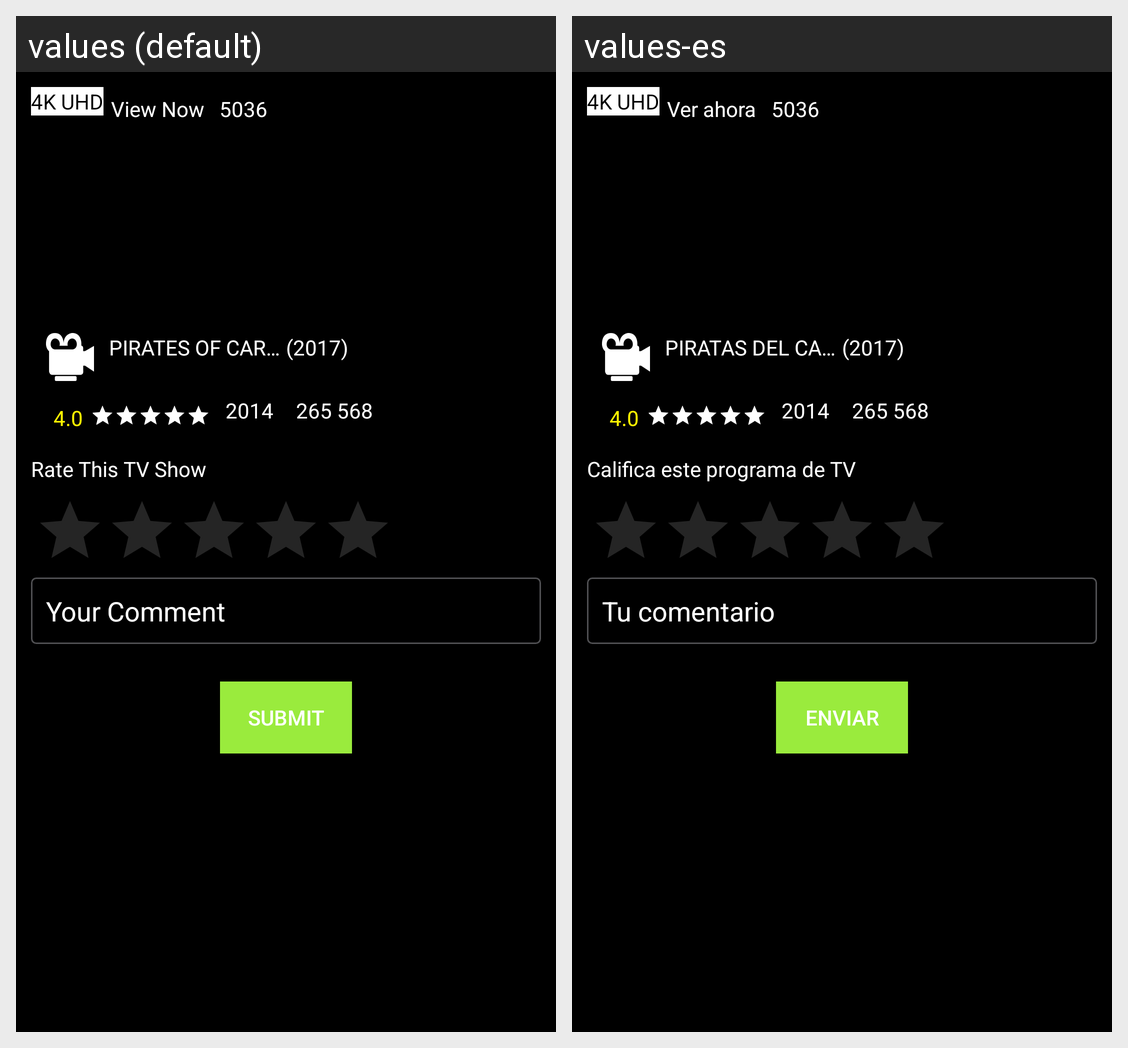

Locale-by-locale string values for the Android screen shown in this grid:
Android screen res/layout/activity_review_rating.xml rendered under 2 locales, left to right: values (default), values-es. Device: Nexus 5 (rendered at 1080×1920; each locale shown at half size, 540×960, under a caption strip naming it); theme AppTheme.
Strings drawn on this screen, with the default value and each locale's value (text and hints the layout hard-codes, and strings that could not be matched under every locale, appear in the picture but are not listed):

view_now
  values: View Now
  values-es: Ver ahora

pirates_of_carabian
  values: PIRATES OF CARABIAN
  values-es: PIRATAS DEL CARIBE

movie_rating
  values: 4.0
  values-es: 4.0

view_count
  values: 265 568
  values-es: 265 568

rate_this_tv_show
  values: Rate This TV Show
  values-es: Califica este programa de TV

your_comment
  values: Your Comment
  values-es: Tu comentario

submit
  values: Submit
  values-es: Enviar
